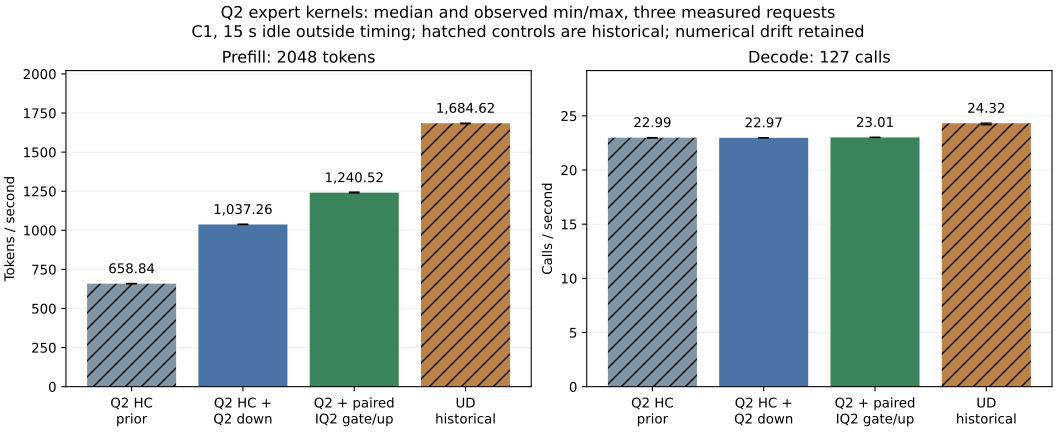

Data behind this chart, as committed beside it:
arm, historical, metric, minimum, median, maximum, sample_1, sample_2, sample_3
hc, True, prefill_tok_s, 658.4, 658.8, 659.8, 659.8, 658.8, 658.4
hc, True, decode_steps_s, 22.96, 22.99, 22.99, 22.99, 22.99, 22.96
hc, True, prefill_s, 3.104, 3.109, 3.11, 3.104, 3.109, 3.11
hc, True, decode_s, 5.523, 5.524, 5.532, 5.524, 5.523, 5.532
stack, False, prefill_tok_s, 1037, 1037, 1039, 1039, 1037, 1037
stack, False, decode_steps_s, 22.97, 22.97, 22.98, 22.97, 22.98, 22.97
stack, False, prefill_s, 1.971, 1.974, 1.975, 1.971, 1.975, 1.974
stack, False, decode_s, 5.525, 5.528, 5.529, 5.528, 5.525, 5.529
iq2_pair, False, prefill_tok_s, 1239, 1241, 1245, 1241, 1245, 1239
iq2_pair, False, decode_steps_s, 23.01, 23.01, 23.01, 23.01, 23.01, 23.01
iq2_pair, False, prefill_s, 1.646, 1.651, 1.652, 1.651, 1.646, 1.652
iq2_pair, False, decode_s, 5.518, 5.519, 5.52, 5.52, 5.519, 5.518
ud_historical, True, prefill_tok_s, 1681, 1685, 1685, 1681, 1685, 1685
ud_historical, True, decode_steps_s, 24.17, 24.32, 24.32, 24.32, 24.17, 24.32
ud_historical, True, prefill_s, 1.215, 1.216, 1.218, 1.218, 1.215, 1.216
ud_historical, True, decode_s, 5.221, 5.223, 5.254, 5.221, 5.254, 5.223
